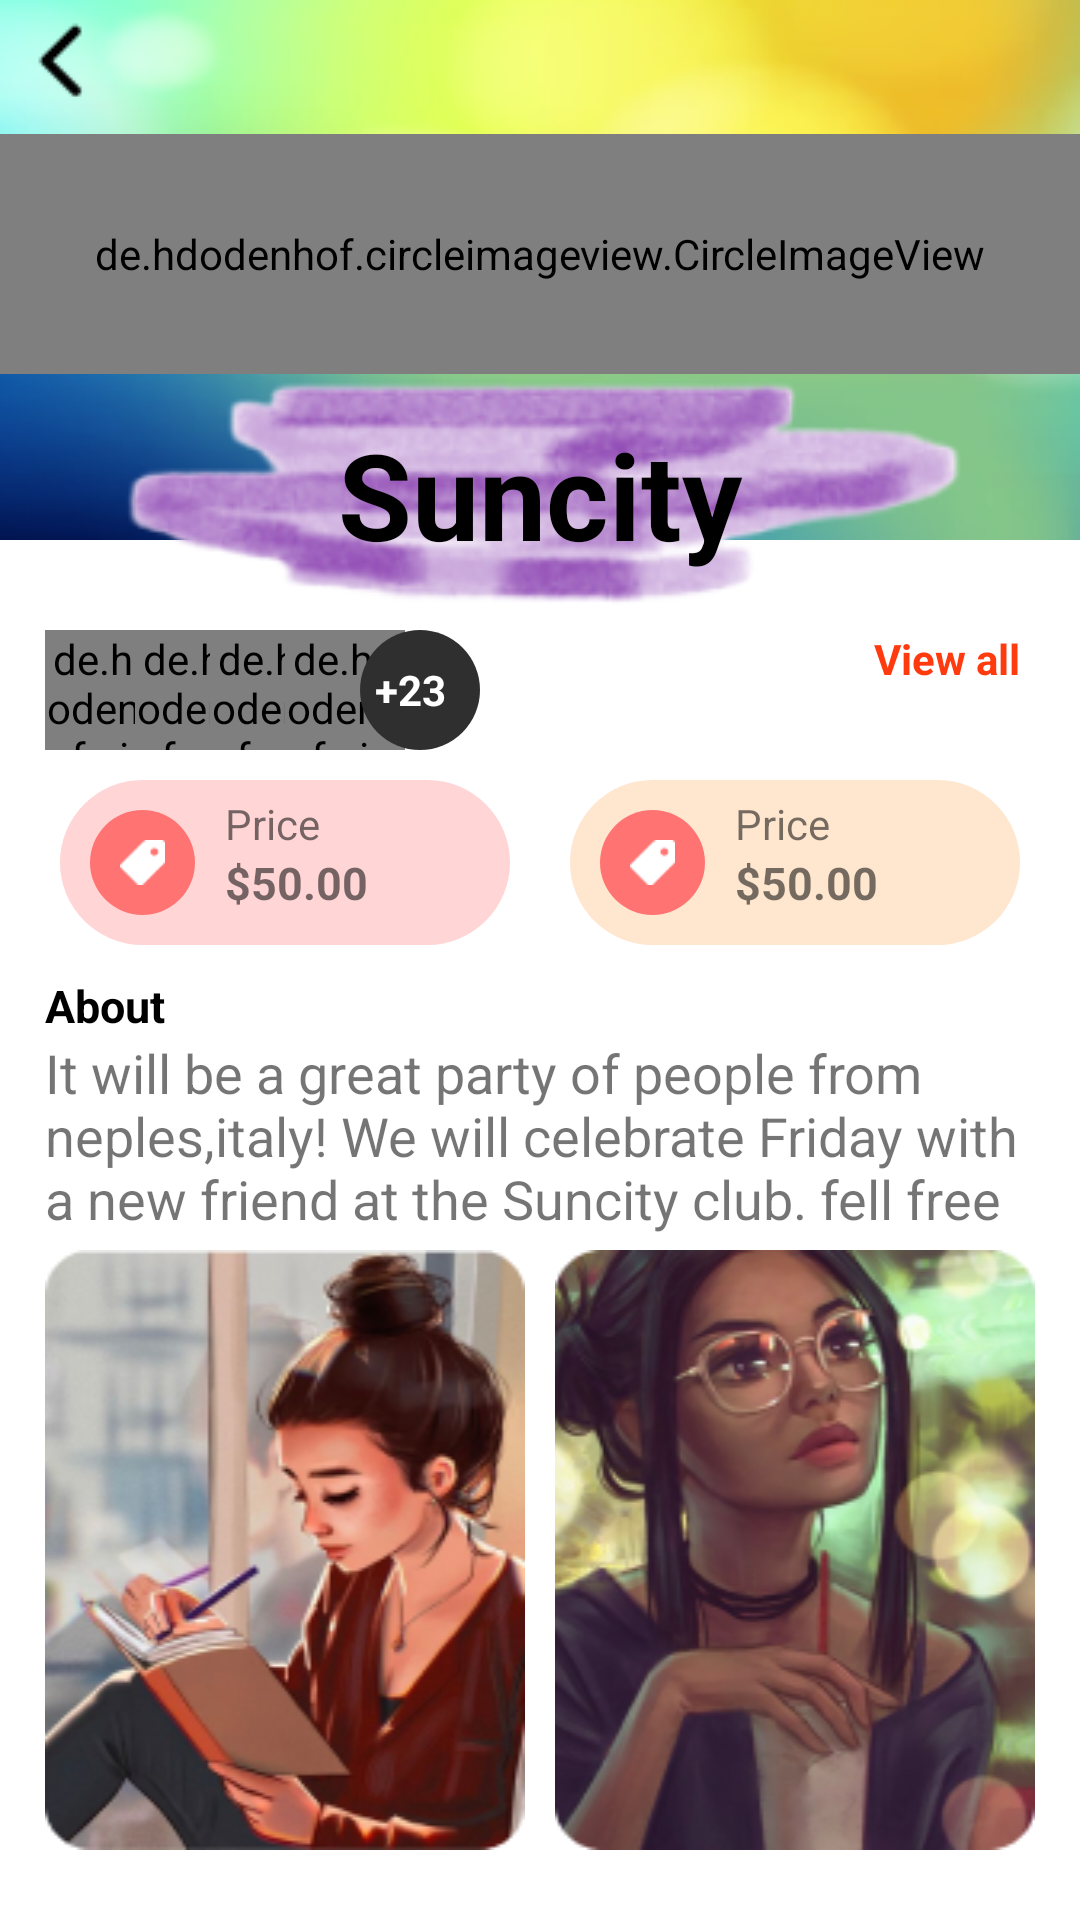

Android layout source for this screen:
<!-- AndroidManifest.xml: application theme Theme.Social_media_chating_app -->
<!-- res/layout/activity_main12.xml -->
<?xml version="1.0" encoding="utf-8"?>
<RelativeLayout xmlns:android="http://schemas.android.com/apk/res/android"
    xmlns:app="http://schemas.android.com/apk/res-auto"
    xmlns:tools="http://schemas.android.com/tools"
    android:layout_width="match_parent"
    android:layout_height="match_parent"
    tools:context=".MainActivity12">


    <RelativeLayout
        android:id="@+id/hh1"
        android:layout_width="match_parent"
        android:layout_height="180dp"
        android:background="@drawable/ss1">

        <ImageView

            android:layout_width="wrap_content"
            android:layout_height="wrap_content"
            android:src="@drawable/left" />


    </RelativeLayout>

    <de.hdodenhof.circleimageview.CircleImageView
        android:id="@+id/hh3"
        android:layout_width="match_parent"
        android:layout_height="80dp"
        android:layout_above="@+id/rr2"
        android:src="@drawable/button_round_semi" />

    <TextView
        android:id="@+id/rr2"
        android:layout_width="wrap_content"
        android:layout_height="80dp"
        android:layout_above="@id/hh2"
        android:layout_centerHorizontal="true"
        android:layout_marginBottom="-25dp"
        android:background="@drawable/background_layout_2"
        android:gravity="center"
        android:text="Suncity"
        android:textColor="@color/black"
        android:textSize="40dp"
        android:textStyle="bold" />


    <RelativeLayout
        android:id="@+id/hh2"
        android:layout_width="match_parent"
        android:layout_height="0dp"
        android:layout_below="@+id/hh1"
        android:layout_alignParentBottom="true"
        android:layout_marginLeft="10dp"
        android:layout_marginTop="30dp"
        android:layout_marginRight="10dp"
        android:layout_marginBottom="10dp">


        <de.hdodenhof.circleimageview.CircleImageView
            android:id="@+id/c1"
            android:layout_width="40dp"
            android:layout_height="40dp"
            android:layout_marginLeft="5dp"
            android:src="@drawable/aaa1"
            app:civ_border_color="@color/white"
            app:civ_border_width="2dp" />

        <de.hdodenhof.circleimageview.CircleImageView
            android:layout_width="40dp"
            android:layout_height="40dp"
            android:layout_marginLeft="35dp"
            android:src="@drawable/g10"
            app:civ_border_color="@color/white"
            app:civ_border_width="2dp" />

        <de.hdodenhof.circleimageview.CircleImageView
            android:layout_width="40dp"
            android:layout_height="40dp"
            android:layout_marginLeft="60dp"
            android:src="@drawable/g4"
            app:civ_border_color="@color/white"
            app:civ_border_width="2dp" />

        <de.hdodenhof.circleimageview.CircleImageView
            android:layout_width="40dp"
            android:layout_height="40dp"
            android:layout_marginLeft="85dp"
            android:src="@drawable/aaa1"
            app:civ_border_color="@color/white"
            app:civ_border_width="2dp" />


        <TextView
            android:id="@+id/kk1"
            android:layout_width="40dp"
            android:layout_height="40dp"
            android:layout_marginLeft="110dp"
            android:background="@drawable/button_round_black"
            android:gravity="center_vertical"
            android:padding="5dp"
            android:text="+23"
            android:textColor="@color/white"
            android:textStyle="bold" />

        <TextView
            android:id="@+id/kk2"
            android:layout_width="wrap_content"
            android:layout_height="wrap_content"
            android:layout_alignParentEnd="true"
            android:layout_marginEnd="10dp"
            android:gravity="center_vertical|center|center_horizontal"
            android:text="View all"
            android:textColor="#FF3A0F"
            android:textStyle="bold" />

        <LinearLayout
            android:id="@+id/l2"
            android:layout_width="match_parent"
            android:layout_height="wrap_content"
            android:layout_below="@id/c1">

            <RelativeLayout
                android:id="@+id/cc1"
                android:layout_width="match_parent"
                android:layout_height="wrap_content"
                android:layout_centerVertical="true"
                android:layout_margin="10dp"
                android:layout_weight="1"
                android:background="@drawable/pink_background_buttoun"
                android:paddingLeft="5dp"
                android:paddingTop="5dp"
                android:paddingBottom="5dp">


                <ImageView
                    android:id="@+id/hh4"
                    android:layout_width="35dp"
                    android:layout_height="35dp"
                    android:layout_centerVertical="true"
                    android:layout_marginStart="5dp"
                    android:layout_marginTop="5dp"
                    android:layout_marginEnd="5dp"
                    android:layout_marginBottom="5dp"
                    android:background="@drawable/button_round_pink2"
                    android:padding="10dp"
                    android:src="@drawable/price_tag" />

                <TextView
                    android:id="@+id/hh5"
                    android:layout_width="match_parent"
                    android:layout_height="wrap_content"
                    android:layout_marginLeft="5dp"
                    android:layout_toRightOf="@id/hh4"
                    android:text="Price" />

                <TextView
                    android:id="@+id/hh6"
                    android:layout_width="match_parent"
                    android:layout_height="wrap_content"
                    android:layout_below="@id/hh5"
                    android:layout_marginLeft="5dp"
                    android:layout_toRightOf="@id/hh4"
                    android:lines="1"
                    android:text="$50.00"
                    android:textSize="15dp"
                    android:textStyle="bold" />


            </RelativeLayout>


            <RelativeLayout
                android:id="@+id/cc2"
                android:layout_width="match_parent"
                android:layout_height="wrap_content"
                android:layout_centerVertical="true"
                android:layout_margin="10dp"
                android:layout_weight="1"
                android:background="@drawable/lite_yellow_background_buttoun"
                android:paddingLeft="5dp"
                android:paddingTop="5dp"
                android:paddingBottom="5dp">


                <ImageView
                    android:id="@+id/hh8"
                    android:layout_width="35dp"
                    android:layout_height="35dp"
                    android:layout_centerVertical="true"
                    android:layout_marginStart="5dp"
                    android:layout_marginTop="5dp"
                    android:layout_marginEnd="5dp"
                    android:layout_marginBottom="5dp"
                    android:background="@drawable/button_round_pink2"
                    android:padding="10dp"
                    android:src="@drawable/price_tag" />

                <TextView
                    android:id="@+id/hh9"
                    android:layout_width="match_parent"
                    android:layout_height="wrap_content"
                    android:layout_marginLeft="5dp"
                    android:layout_toRightOf="@id/hh8"
                    android:text="Price" />

                <TextView
                    android:id="@+id/hh10"
                    android:layout_width="match_parent"
                    android:layout_height="wrap_content"
                    android:layout_below="@id/hh9"
                    android:layout_marginLeft="5dp"
                    android:layout_toRightOf="@id/hh8"
                    android:lines="1"
                    android:text="$50.00"
                    android:textSize="15dp"
                    android:textStyle="bold" />


            </RelativeLayout>


        </LinearLayout>

        <TextView
            android:id="@+id/tt1"
            android:layout_width="wrap_content"
            android:layout_height="wrap_content"
            android:layout_below="@id/l2"
            android:layout_marginLeft="5dp"
            android:text="About"
            android:textColor="@color/black"
            android:textSize="15dp"
            android:textStyle="bold" />

        <TextView
            android:id="@+id/tt2"
            android:layout_width="wrap_content"
            android:layout_height="wrap_content"
            android:layout_below="@id/tt1"
            android:layout_marginLeft="5dp"
            android:lines="3"
            android:text="It will be a great party of people from neples,italy! We will celebrate Friday with a new friend at the Suncity club. fell free to connect:)"
            android:textSize="18dp" />


        <LinearLayout
            android:id="@+id/ss9"
            android:layout_width="match_parent"
            android:layout_height="wrap_content"
            android:layout_below="@id/tt2"
            android:orientation="horizontal">

            <ImageView
                android:id="@+id/im1"
                android:layout_width="match_parent"
                android:layout_height="match_parent"
                android:layout_margin="5dp"
                android:layout_weight="1"
                android:background="@drawable/layout_6_girls" />


            <ImageView
                android:id="@+id/ii1"
                android:layout_width="match_parent"
                android:layout_height="match_parent"
                android:layout_margin="5dp"
                android:layout_weight="1"
                android:background="@drawable/layout_6_girls2" />


        </LinearLayout>


        <RelativeLayout
            android:id="@+id/gg1"
            android:layout_width="match_parent"
            android:layout_height="60dp"
            android:layout_below="@id/ss9"
            android:layout_marginTop="15dp"
            android:background="@drawable/dark_pink"
            android:paddingLeft="10dp"
            android:paddingTop="5dp"
            android:paddingRight="25dp"
            android:paddingBottom="5dp">


            <de.hdodenhof.circleimageview.CircleImageView
                android:id="@+id/mm1"
                android:layout_width="40dp"
                android:layout_height="40dp"
                android:layout_centerVertical="true"
                android:src="@drawable/right"
                app:civ_border_color="@color/white"
                app:civ_border_width="5dp" />

            <RelativeLayout
                android:layout_width="match_parent"
                android:layout_height="match_parent"
                android:gravity="center">

                <TextView
                    android:id="@+id/pi1"
                    android:layout_width="wrap_content"
                    android:layout_height="wrap_content"
                    android:layout_centerInParent="true"
                    android:text="Swipe and "
                    android:textColor="#D254FE" />

                <TextView
                    android:id="@+id/ff2"
                    android:layout_width="wrap_content"
                    android:layout_height="wrap_content"
                    android:layout_centerHorizontal="true"
                    android:layout_centerVertical="true"
                    android:layout_toRightOf="@+id/pi1"
                    android:text=" let's go"
                    android:textColor="@color/white" />

            </RelativeLayout>
        </RelativeLayout>


    </RelativeLayout>

</RelativeLayout>
<!-- resources referenced by this layout -->
<resources>
  <color name="black">#FF000000</color>
  <color name="white">#FFFFFFFF</color>
  <!-- drawable aaa1: png bitmap (drawable, 58986 bytes) -->
  <!-- drawable background_layout_2: png bitmap (drawable, 33759 bytes) -->
  <!-- drawable button_round_black (drawable) -->
  <?xml version="1.0" encoding="utf-8"?>
  <shape xmlns:android="http://schemas.android.com/apk/res/android">
      <gradient
          android:endColor="#2F2F2F"
          android:startColor="#2F2F2F" />
      <corners android:radius="300dp"
          />
  
  </shape>
  <!-- drawable button_round_pink2 (drawable) -->
  <?xml version="1.0" encoding="utf-8"?>
  <shape xmlns:android="http://schemas.android.com/apk/res/android">
      <gradient
          android:endColor="#FF7372"
          android:startColor="#FF7372" />
      <corners android:radius="300dp"
          />
  
  </shape>
  <!-- drawable button_round_semi (drawable) -->
  <?xml version="1.0" encoding="utf-8"?>
  <shape xmlns:android="http://schemas.android.com/apk/res/android">
  
      <solid android:color="#AFACAC"/>
      <size
         android:width="10dp"
         android:height="5dp"/>
      <corners android:topRightRadius="500dp"
          android:topLeftRadius="500dp"/>
  
  </shape>
  <!-- drawable dark_pink (drawable) -->
  <?xml version="1.0" encoding="utf-8"?>
  <shape xmlns:android="http://schemas.android.com/apk/res/android">
      <gradient
          android:endColor="#EAB5FD"
          android:startColor="#EAB5FD" />
      <corners android:radius="20dp"
          />
  
  </shape>
  <!-- drawable g10: png bitmap (drawable, 29338 bytes) -->
  <!-- drawable g4: png bitmap (drawable, 44716 bytes) -->
  <!-- drawable layout_6_girls: png bitmap (drawable, 59510 bytes) -->
  <!-- drawable layout_6_girls2: png bitmap (drawable, 57924 bytes) -->
  <!-- drawable left: png bitmap (drawable, 438 bytes) -->
  <!-- drawable lite_yellow_background_buttoun (drawable) -->
  <?xml version="1.0" encoding="utf-8"?>
  <shape xmlns:android="http://schemas.android.com/apk/res/android">
      <gradient
          android:endColor="#FFE6CF"
          android:startColor="#FFE6CF" />
      <corners android:radius="300dp"
          />
  
  </shape>
  <!-- drawable pink_background_buttoun (drawable) -->
  <?xml version="1.0" encoding="utf-8"?>
  <shape xmlns:android="http://schemas.android.com/apk/res/android">
      <gradient
          android:endColor="#FFD5D6"
          android:startColor="#FFD5D6" />
      <corners android:radius="300dp"
          />
  
  </shape>
  <!-- drawable price_tag: png bitmap (drawable, 457 bytes) -->
  <!-- drawable right: png bitmap (drawable, 351 bytes) -->
  <!-- drawable ss1: png bitmap (drawable, 63240 bytes) -->
  <style name="Theme.Social_media_chating_app" parent="Theme.MaterialComponents.DayNight.NoActionBar">
          
          <item name="colorPrimary">@color/purple_500</item>
          <item name="colorPrimaryVariant">@color/purple_700</item>
          <item name="colorOnPrimary">@color/white</item>
          
          <item name="colorSecondary">@color/teal_200</item>
          <item name="colorSecondaryVariant">@color/teal_700</item>
          <item name="colorOnSecondary">@color/black</item>
          
          <item name="android:statusBarColor" tools:targetApi="l">?attr/colorPrimaryVariant</item>
          
      </style>
  <color name="purple_500">#FF3700B3</color>
  <color name="purple_700">#1E025C</color>
  <color name="teal_200">#FF03DAC5</color>
  <color name="teal_700">#FF018786</color>
</resources>
